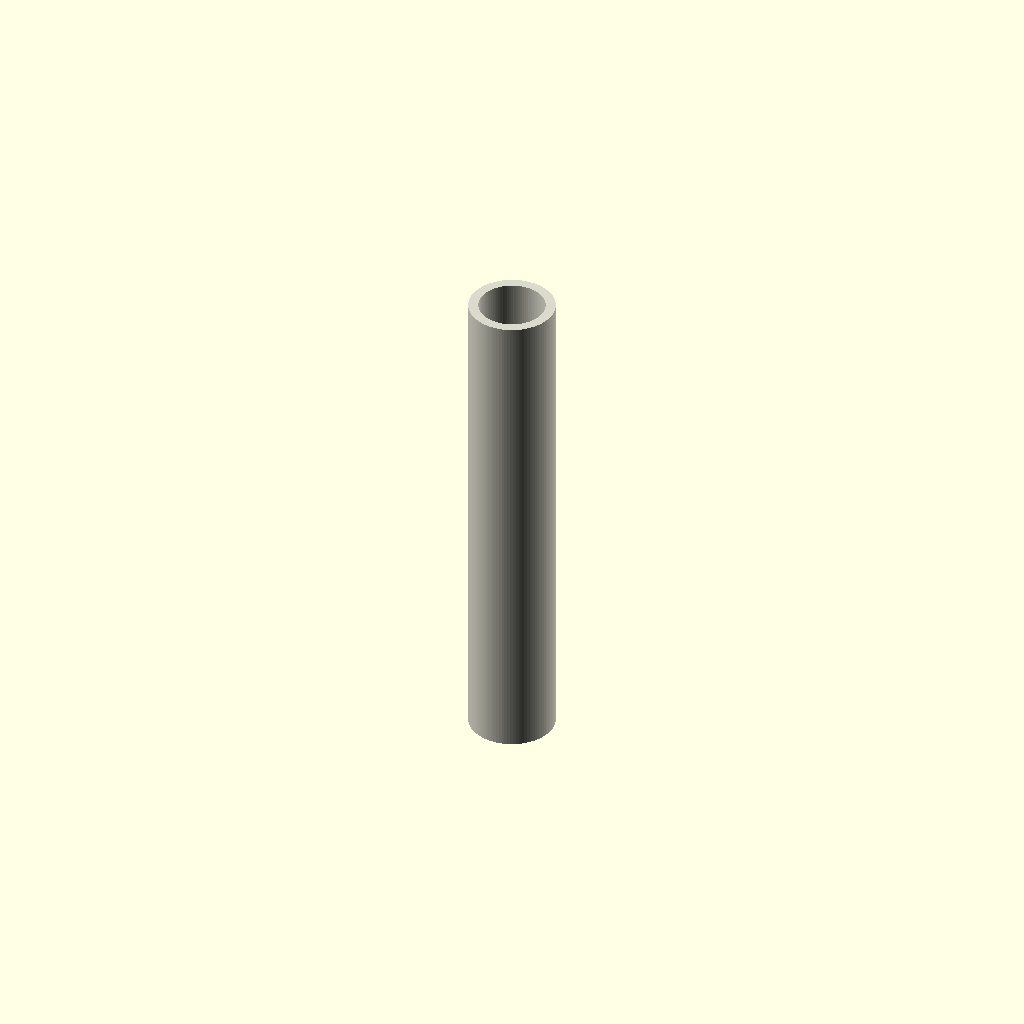
Cell 1: rendered with the file's own defaults.
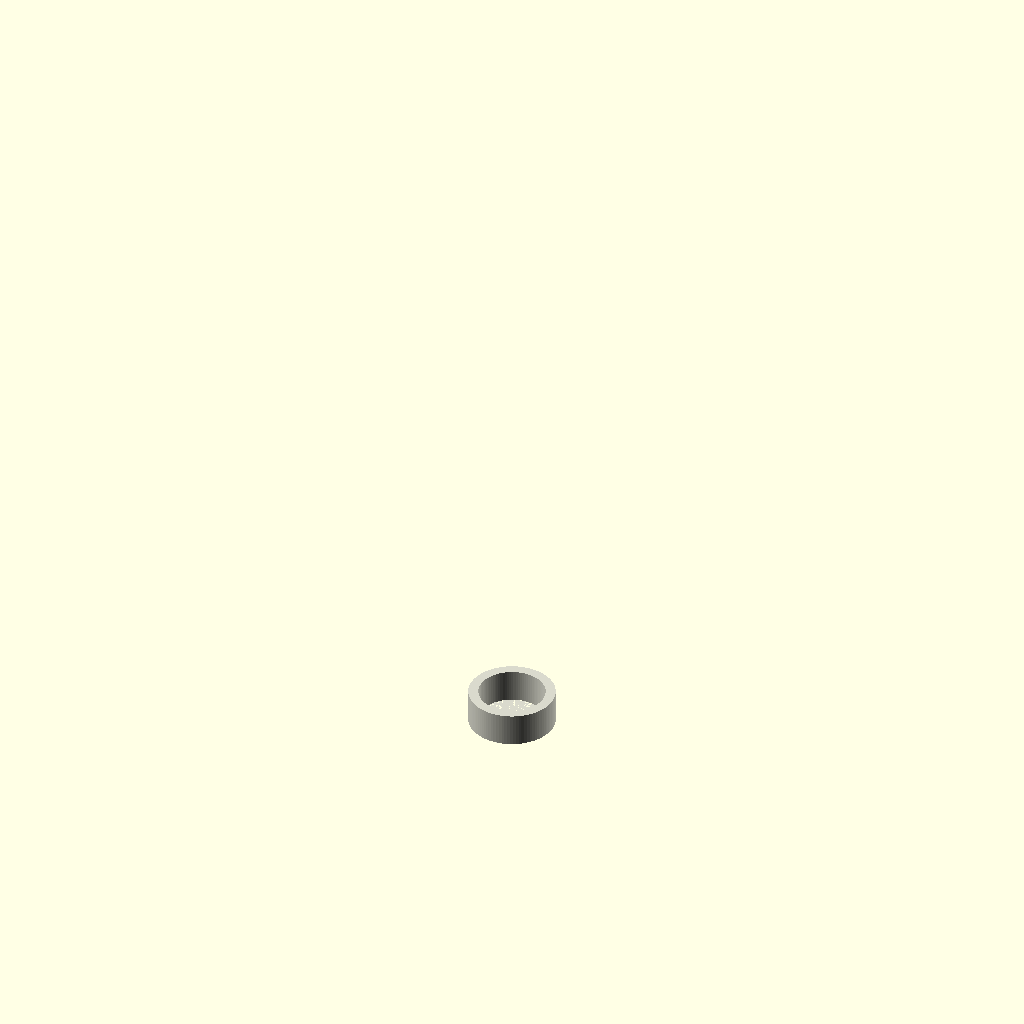
Cell 2: length = 1 (everything else at default).
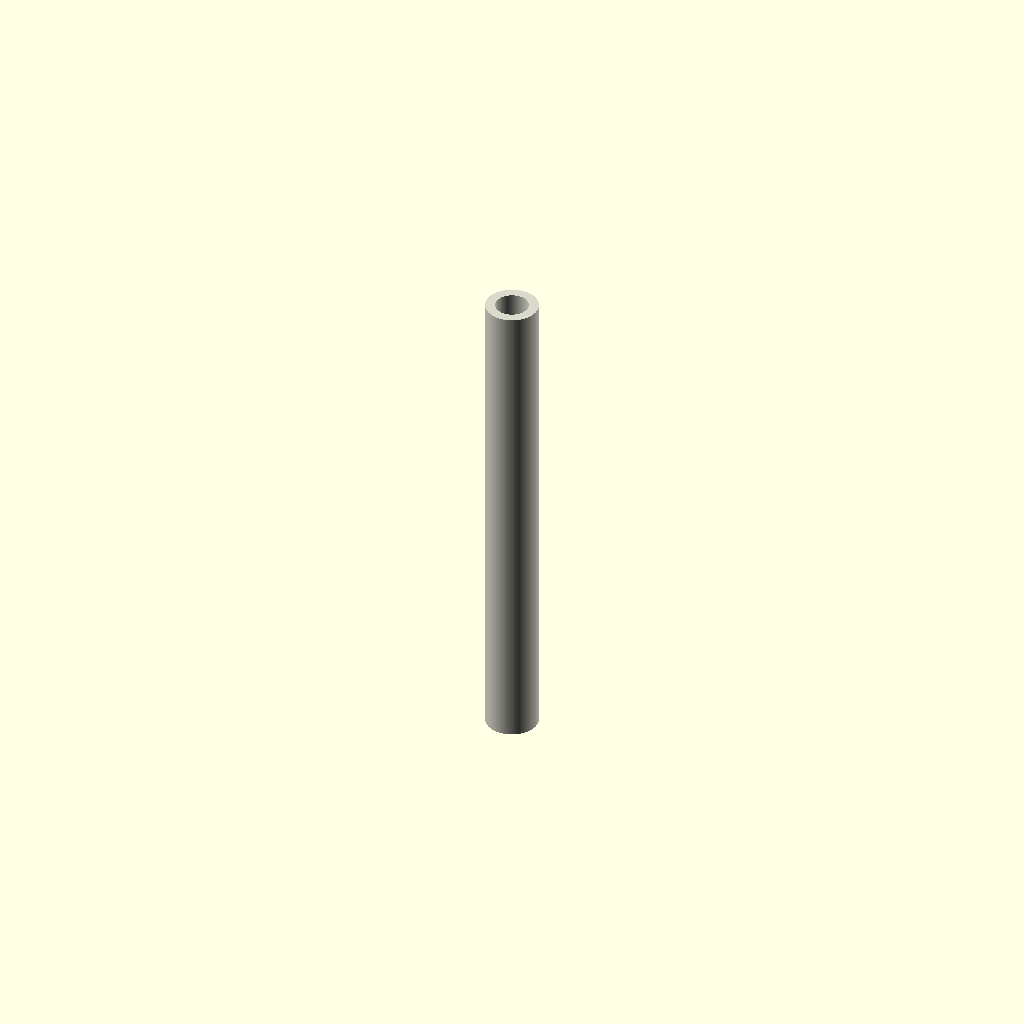
Cell 3 — forced_id set to 1, the other parameters unchanged.
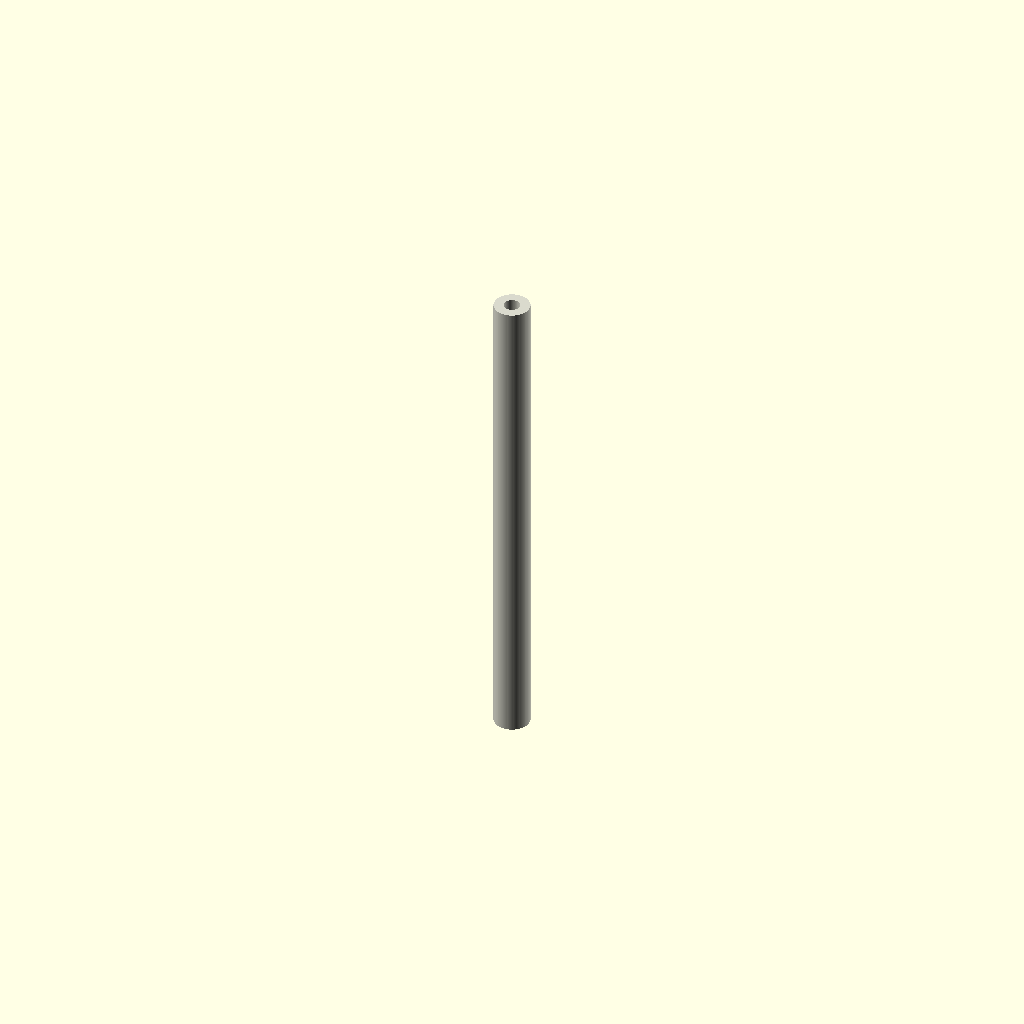
Cell 4: the same model with tubing_id = 0.5.
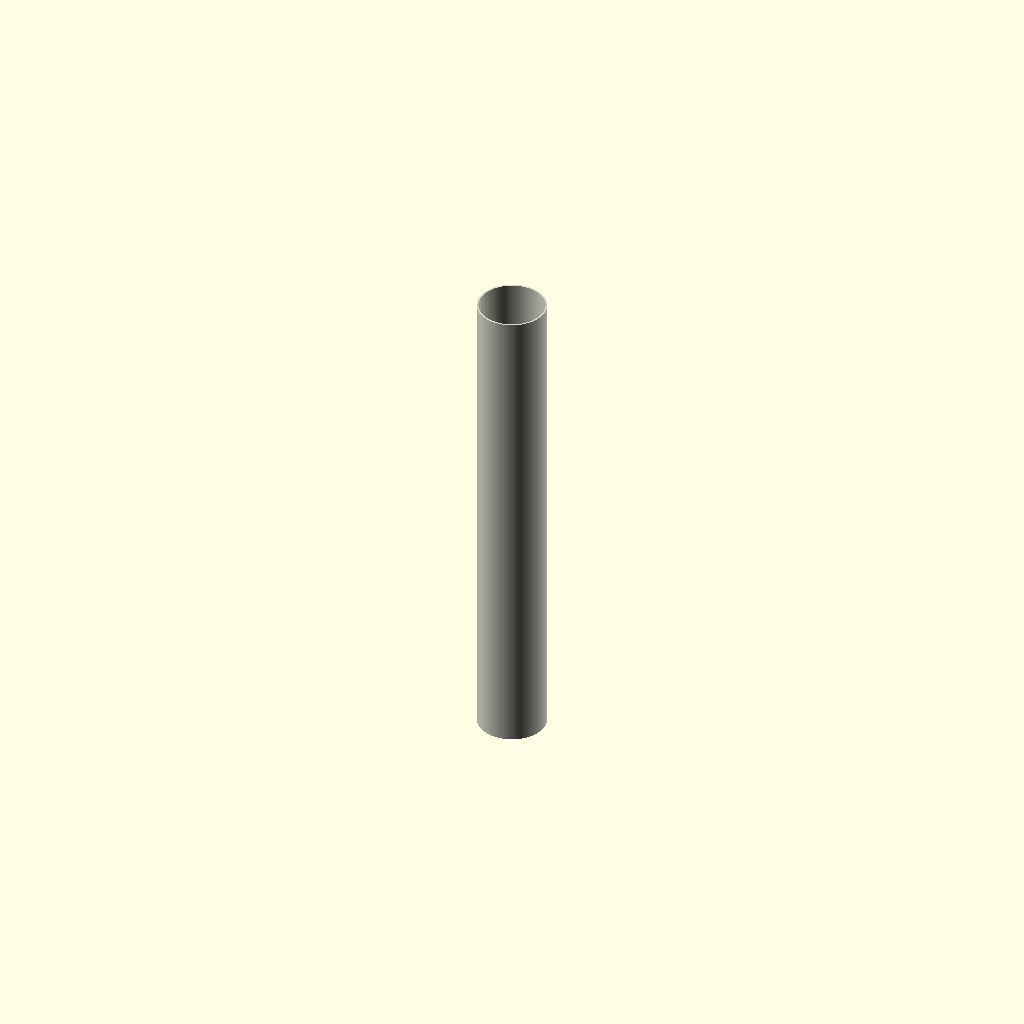
Cell 5: wall_thickness = 0.05 (everything else at default).
One fixed orthographic camera (rotation 55°, 0°, 25°; colour scheme Cornfield) for every cell.
OpenSCAD source file results/nopscadlib/craft/scad/tubing__STFE4_3p2_CLR.scad:
// PTFE heatshrink sleeving (standalone hollow tube)

// Parameters
length = 15; //[8:30:1]
center = 1; //[0:1:1]
forced_id = 0; //[0:10:1]
tubing_id = 2; //[1:6:0.5]
wall_thickness = 0.3; //[0.15:0.8:0.05]
eps = 0.2; //[0.1:0.5:0.05]

$fn = 96;

id = (forced_id > 0) ? forced_id : tubing_id;
ir = id/2;
or = ir + wall_thickness;

module ptfe_heatshrink_sleeving() {
  color([0.85, 0.85, 0.8])
  difference() {
    cylinder(r=or, h=length, center=center);
    // Inner void slightly extended to guarantee a clean through-hole
    translate([0, 0, center ? 0 : -eps])
      cylinder(r=ir, h=length + 2*eps, center=center);
  }
}

ptfe_heatshrink_sleeving();
Customizer parameters (derived from the source; name, type, default, range or options):
length: number, default 15, range 1 to 8, step 30
center: number, default 1, range 0 to 1, step 1
forced_id: number, default 0, range 0 to 1, step 10
tubing_id: number, default 2, range 0.5 to 1, step 6
wall_thickness: number, default 0.3, range 0.05 to 0.15, step 0.8
eps: number, default 0.2, range 0.05 to 0.1, step 0.5
